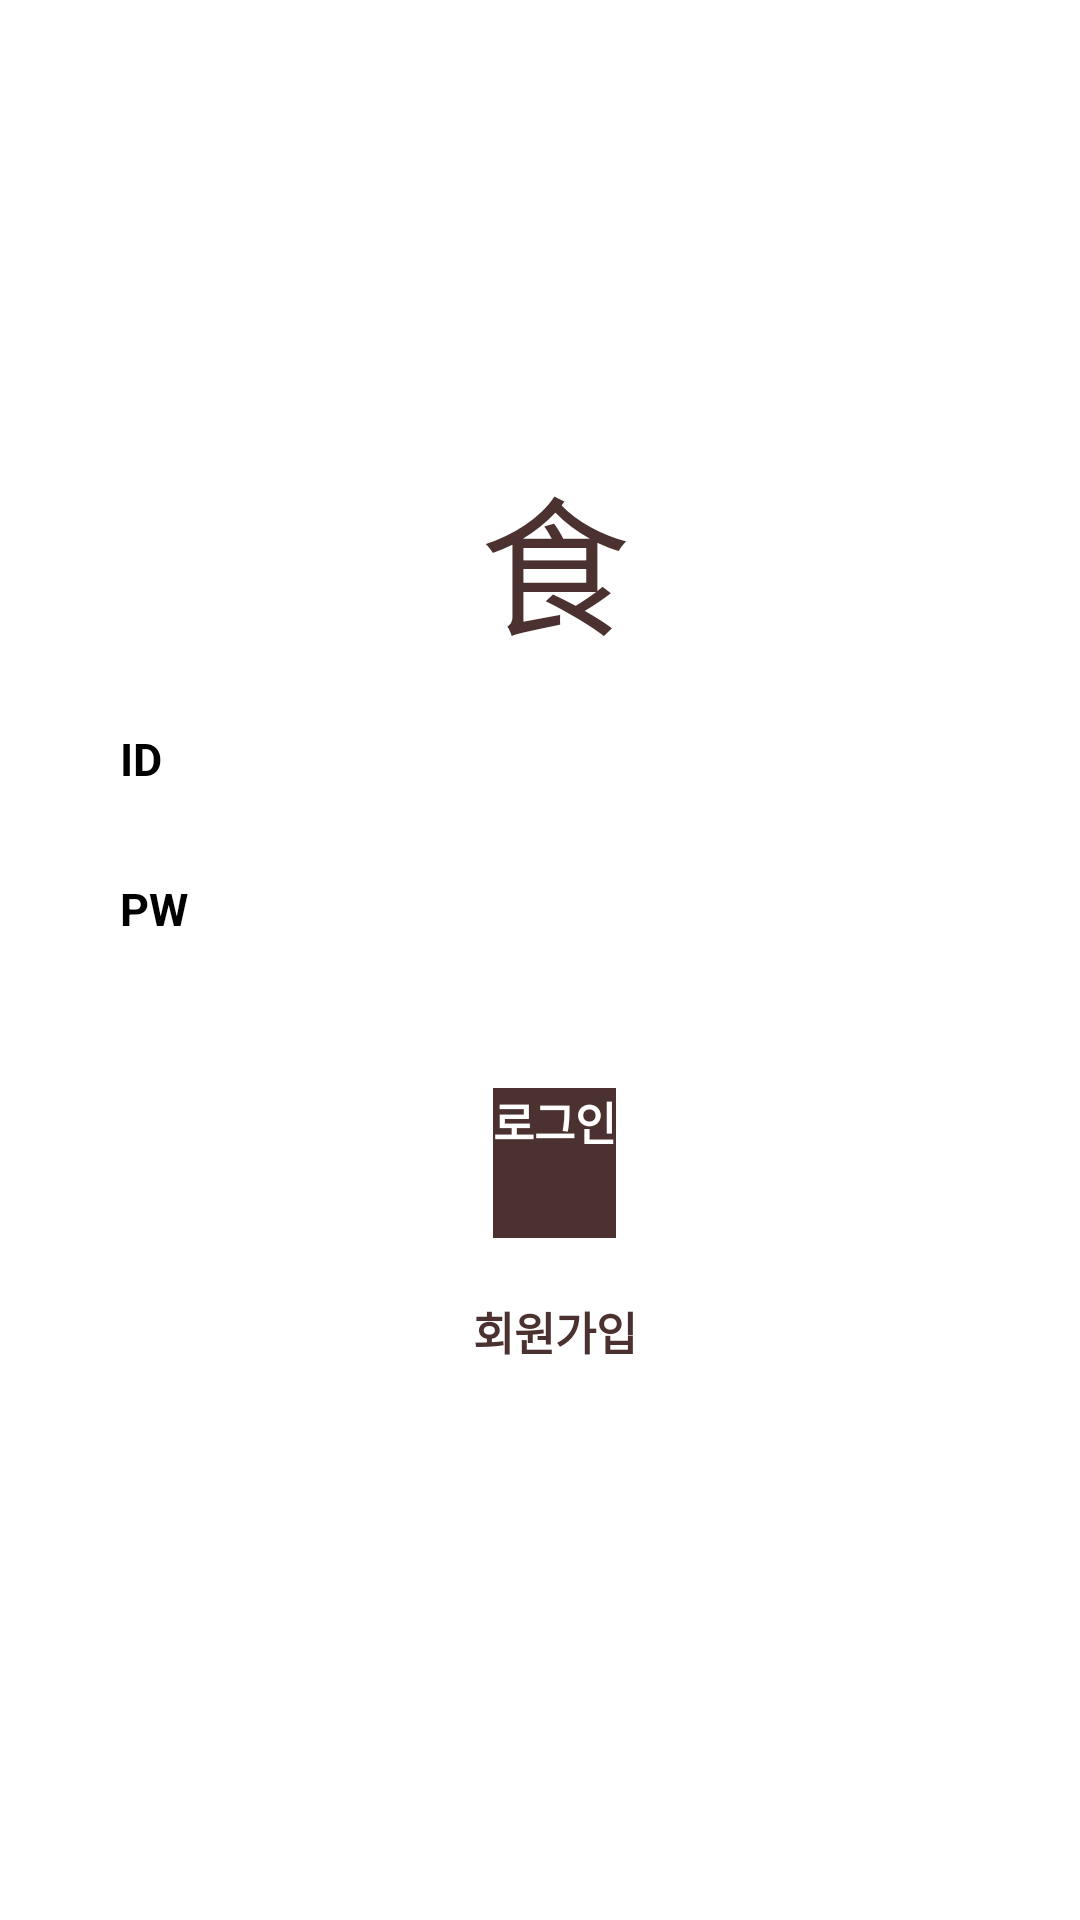

Layout XML and referenced resources for this Android screen:
<!-- AndroidManifest.xml: application theme Theme.ReservationApp -->
<!-- res/layout/login.xml -->
<?xml version="1.0" encoding="utf-8"?>
<LinearLayout xmlns:android="http://schemas.android.com/apk/res/android"
    xmlns:app="http://schemas.android.com/apk/res-auto"
    xmlns:tools="http://schemas.android.com/tools"
    android:layout_width="match_parent"
    android:layout_height="match_parent"
    android:orientation="vertical"
    tools:context=".Login">

    <LinearLayout
        android:layout_width="match_parent"
        android:layout_height="match_parent"
        android:layout_marginTop="150dp"
        android:layout_marginLeft="40dp"
        android:layout_marginRight="30dp"
        android:layout_marginBottom="30dp"
        android:orientation="vertical">

        <TextView
            android:layout_width="match_parent"
            android:layout_height="wrap_content"
            android:layout_marginBottom="20dp"
            android:text="食"
            android:textColor="#4C3131"
            android:textSize="50dp"
            android:textAlignment="center"
            android:gravity="center_horizontal"/>

        <EditText
            android:layout_width="match_parent"
            android:layout_height="50dp"
            android:layout_gravity="center"
            android:hint="@string/hint_id"
            android:textSize="15dp"
            android:textStyle="bold"/>

        <EditText
            android:layout_width="match_parent"
            android:layout_height="50dp"
            android:layout_gravity="center"
            android:hint="@string/hint_pw"
            android:textSize="15dp"
            android:textStyle="bold"/>

        <Button
            android:id="@+id/login"
            android:layout_width="wrap_content"
            android:layout_height="50dp"
            android:layout_gravity="center"
            android:layout_marginTop="20dp"
            android:text="로그인"
            android:textColor="@color/white"
            android:textSize="15dp"
            android:background="#4C3131"
            android:textStyle="bold"/>

        <Button
            android:id="@+id/register"
            android:layout_width="wrap_content"
            android:layout_height="wrap_content"
            android:layout_gravity="center"
            android:layout_marginTop="20dp"
            android:text="회원가입"
            android:textColor="#4C3131"
            android:textSize="15dp"
            android:textStyle="bold"/>

    </LinearLayout>

</LinearLayout>
<!-- resources referenced by this layout -->
<resources>
  <string name="hint_id">ID</string>
  <string name="hint_pw">PW</string>
  <!-- not gathered from this repository: default colours our renderer supplied (Android Studio template values) -->
  <color name="white">#FFFFFFFF</color>
</resources>
